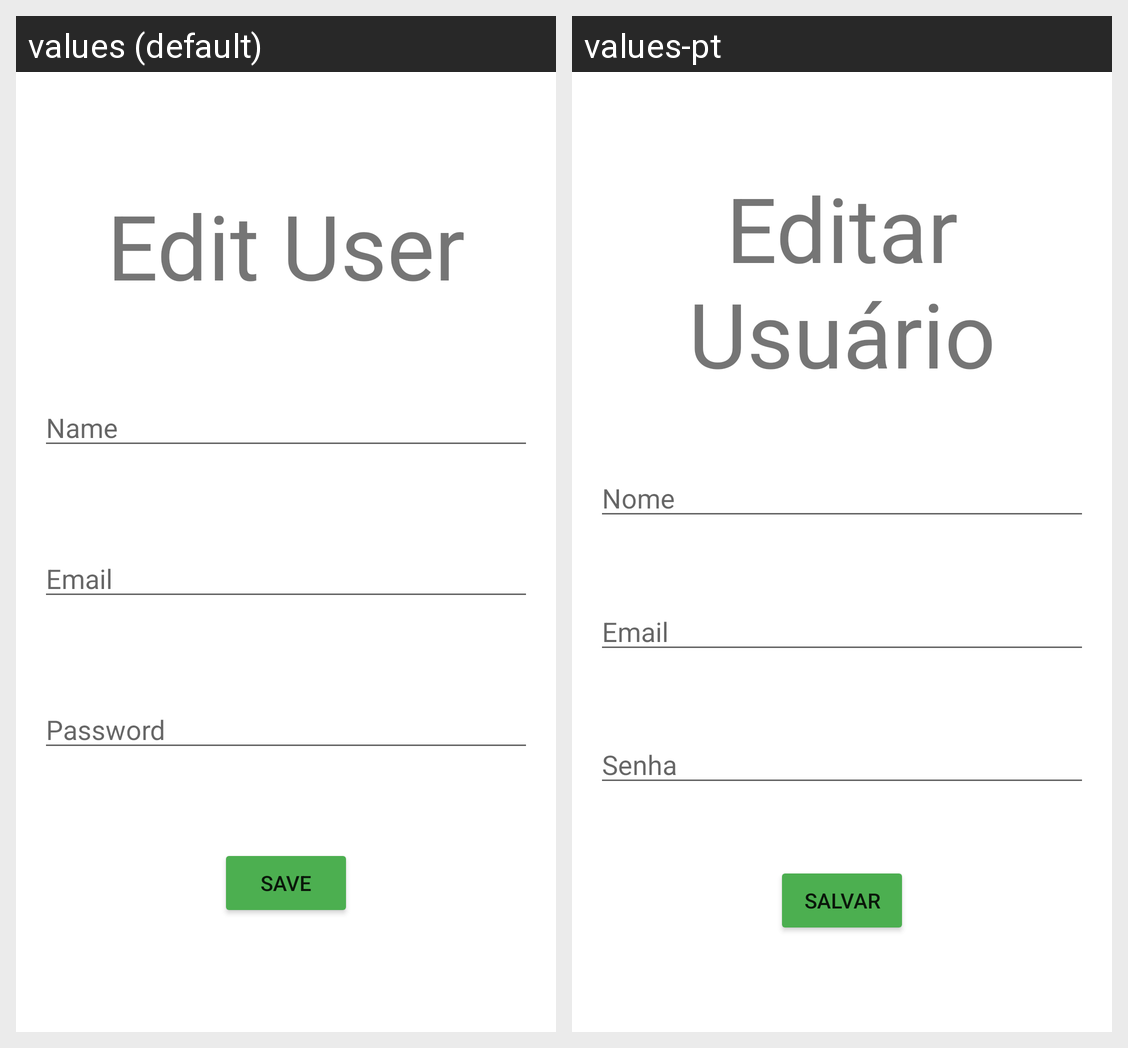

The same Android screen rendered under two of its app's locales, left to right. List the strings drawn on it with the default value and each locale's translation.
Android screen res/layout/activity_edit.xml rendered under 2 locales, left to right: values (default), values-pt. Device: Nexus 5 (rendered at 1080×1920; each locale shown at half size, 540×960, under a caption strip naming it); theme Theme.MeioAmbiente.
Strings drawn on this screen, with the default value and each locale's value (text and hints the layout hard-codes, and strings that could not be matched under every locale, appear in the picture but are not listed):

text_view_edit_user
  values: Edit User
  values-pt: Editar Usuário

edit_text_name
  values: Name
  values-pt: Nome

edit_text_email
  values: Email
  values-pt: Email

edit_text_password
  values: Password
  values-pt: Senha

button_save
  values: Save
  values-pt: Salvar
